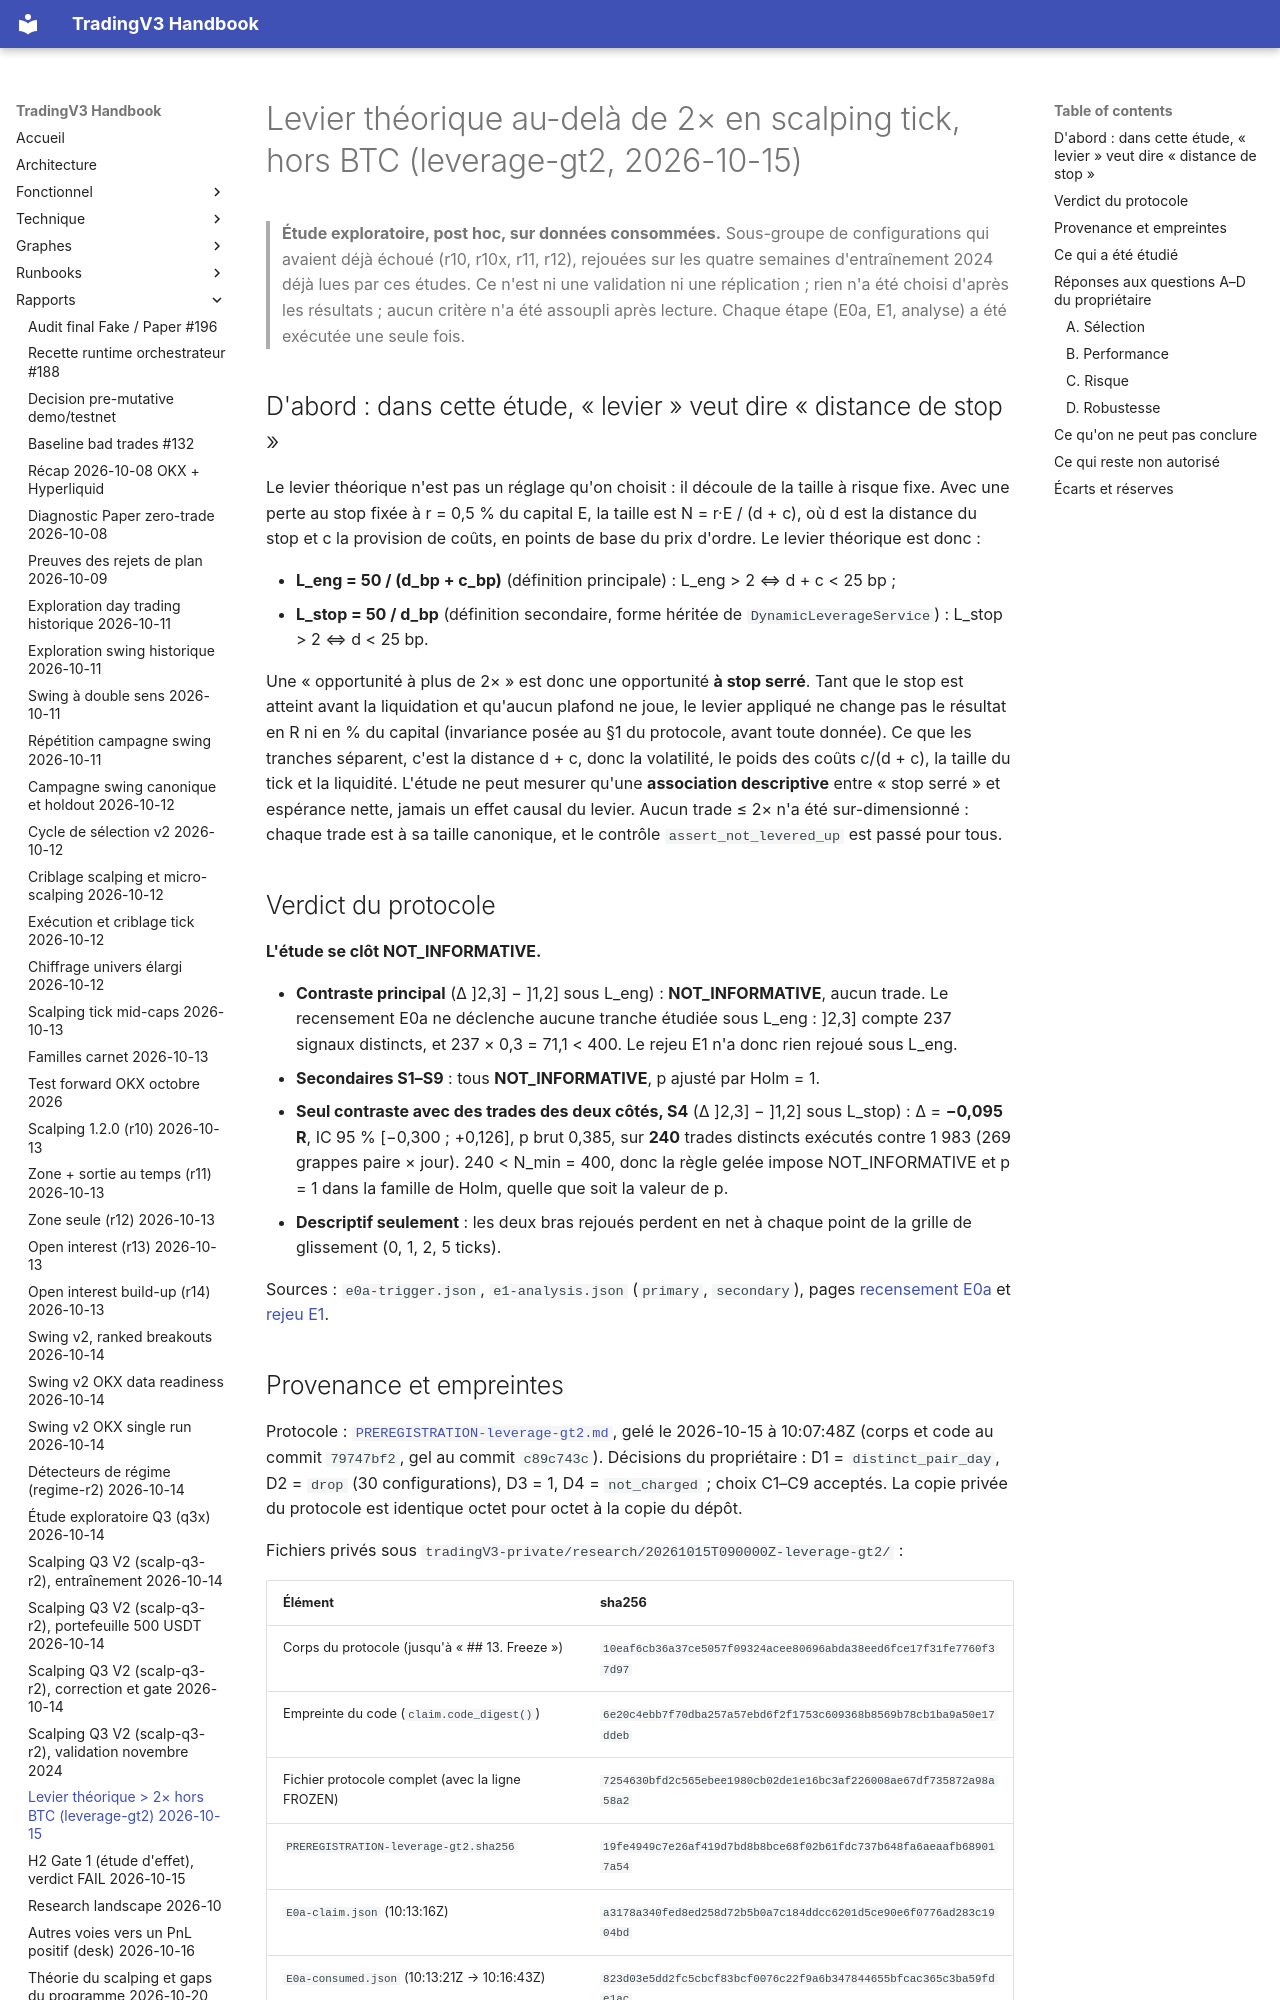

repository: pivox/tradingV3 · page: reports/research-leverage-gt2-2026-10-15.html · generator: mkdocs

# Levier théorique au-delà de 2× en scalping tick, hors BTC (leverage-gt2, 2026-10-15)

> **Étude exploratoire, post hoc, sur données consommées.** Sous-groupe de configurations qui avaient déjà
> échoué (r10, r10x, r11, r12), rejouées sur les quatre semaines d'entraînement 2024 déjà lues par ces
> études. Ce n'est ni une validation ni une réplication ; rien n'a été choisi d'après les résultats ; aucun
> critère n'a été assoupli après lecture. Chaque étape (E0a, E1, analyse) a été exécutée une seule fois.

## D'abord : dans cette étude, « levier » veut dire « distance de stop »

Le levier théorique n'est pas un réglage qu'on choisit : il découle de la taille à risque fixe. Avec une
perte au stop fixée à r = 0,5 % du capital E, la taille est N = r·E / (d + c), où d est la distance du stop
et c la provision de coûts, en points de base du prix d'ordre. Le levier théorique est donc :

- **L_eng = 50 / (d_bp + c_bp)** (définition principale) : L_eng > 2 ⇔ d + c < 25 bp ;
- **L_stop = 50 / d_bp** (définition secondaire, forme héritée de `DynamicLeverageService`) : L_stop > 2 ⇔
  d < 25 bp.

Une « opportunité à plus de 2× » est donc une opportunité **à stop serré**. Tant que le stop est atteint
avant la liquidation et qu'aucun plafond ne joue, le levier appliqué ne change pas le résultat en R ni en %
du capital (invariance posée au §1 du protocole, avant toute donnée). Ce que les tranches séparent, c'est la
distance d + c, donc la volatilité, le poids des coûts c/(d + c), la taille du tick et la liquidité.
L'étude ne peut mesurer qu'une **association descriptive** entre « stop serré » et espérance nette, jamais
un effet causal du levier. Aucun trade ≤ 2× n'a été sur-dimensionné : chaque trade est à sa taille
canonique, et le contrôle `assert_not_levered_up` est passé pour tous.

## Verdict du protocole

**L'étude se clôt NOT_INFORMATIVE.**

- **Contraste principal** (Δ ]2,3] − ]1,2] sous L_eng) : **NOT_INFORMATIVE**, aucun trade. Le recensement
  E0a ne déclenche aucune tranche étudiée sous L_eng : ]2,3] compte 237 signaux distincts, et 237 × 0,3 =
  71,1 < 400. Le rejeu E1 n'a donc rien rejoué sous L_eng.
- **Secondaires S1–S9** : tous **NOT_INFORMATIVE**, p ajusté par Holm = 1.
- **Seul contraste avec des trades des deux côtés, S4** (Δ ]2,3] − ]1,2] sous L_stop) : Δ = **−0,095 R**,
  IC 95 % [−0,300 ; +0,126], p brut 0,385, sur **240** trades distincts exécutés contre 1 983 (269 grappes
  paire × jour). 240 < N_min = 400, donc la règle gelée impose NOT_INFORMATIVE et p = 1 dans la famille de
  Holm, quelle que soit la valeur de p.
- **Descriptif seulement** : les deux bras rejoués perdent en net à chaque point de la grille de glissement
  (0, 1, 2, 5 ticks).

Sources : `e0a-trigger.json`, `e1-analysis.json` (`primary`, `secondary`), pages
[recensement E0a](../research/LEVERAGE-GT2-E0A-CENSUS.md) et [rejeu E1](../research/LEVERAGE-GT2-E1-RESULTS.md).
